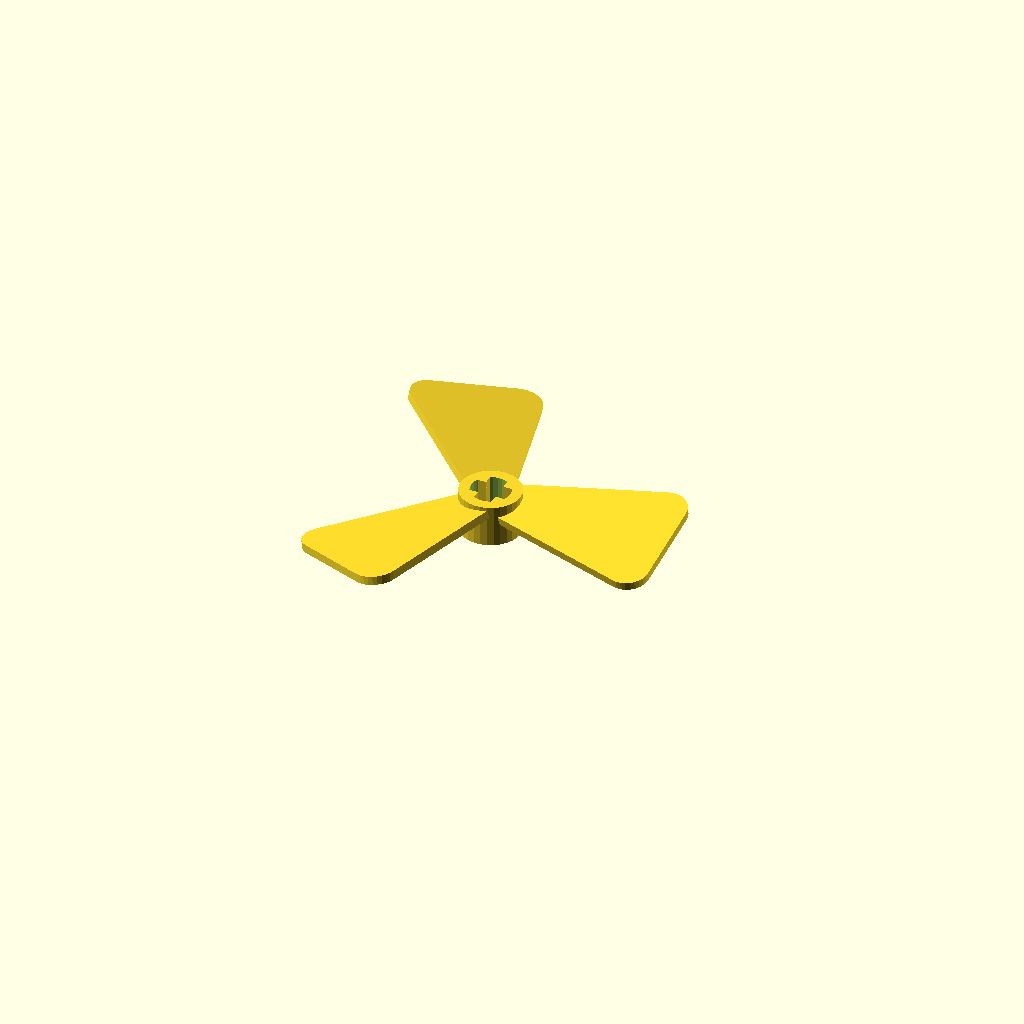
Cell 1 — every parameter at its default value.
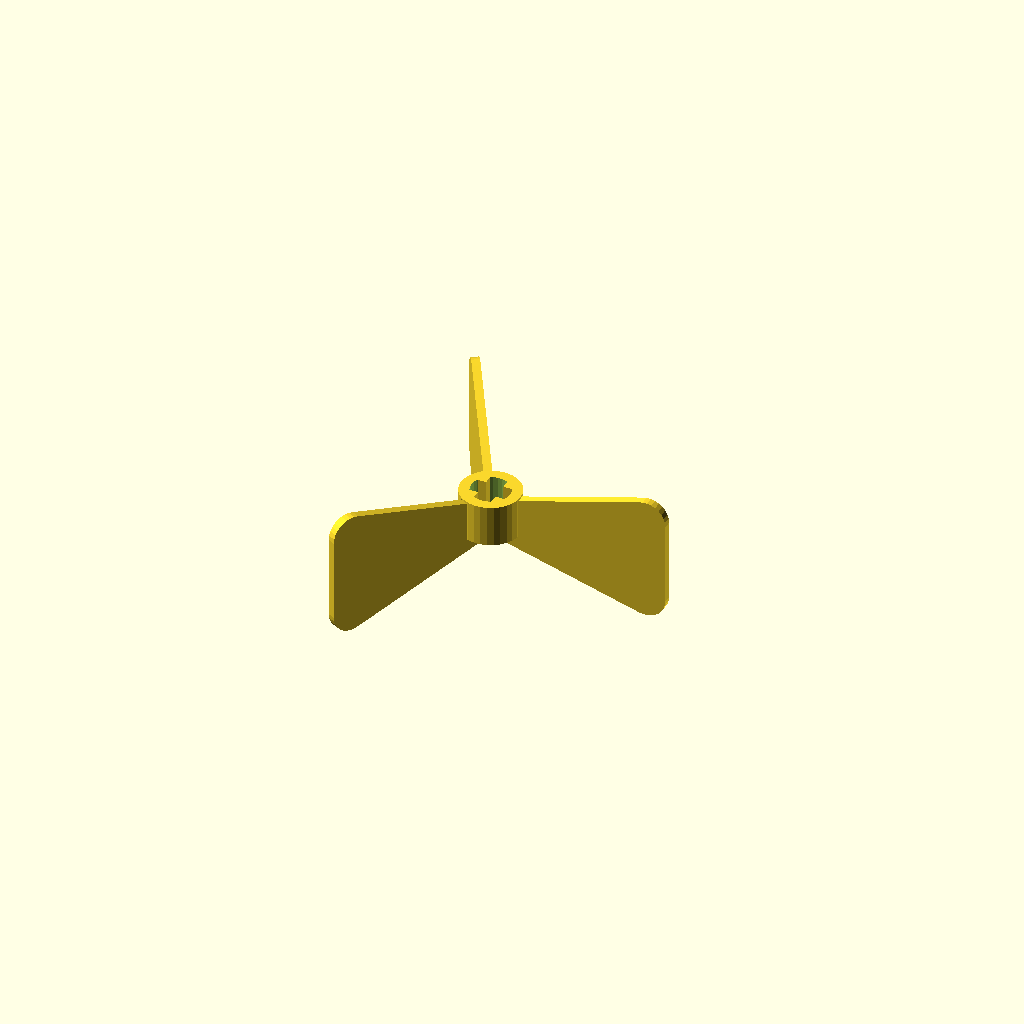
Cell 2 — bladePitch set to 90, the other parameters unchanged.
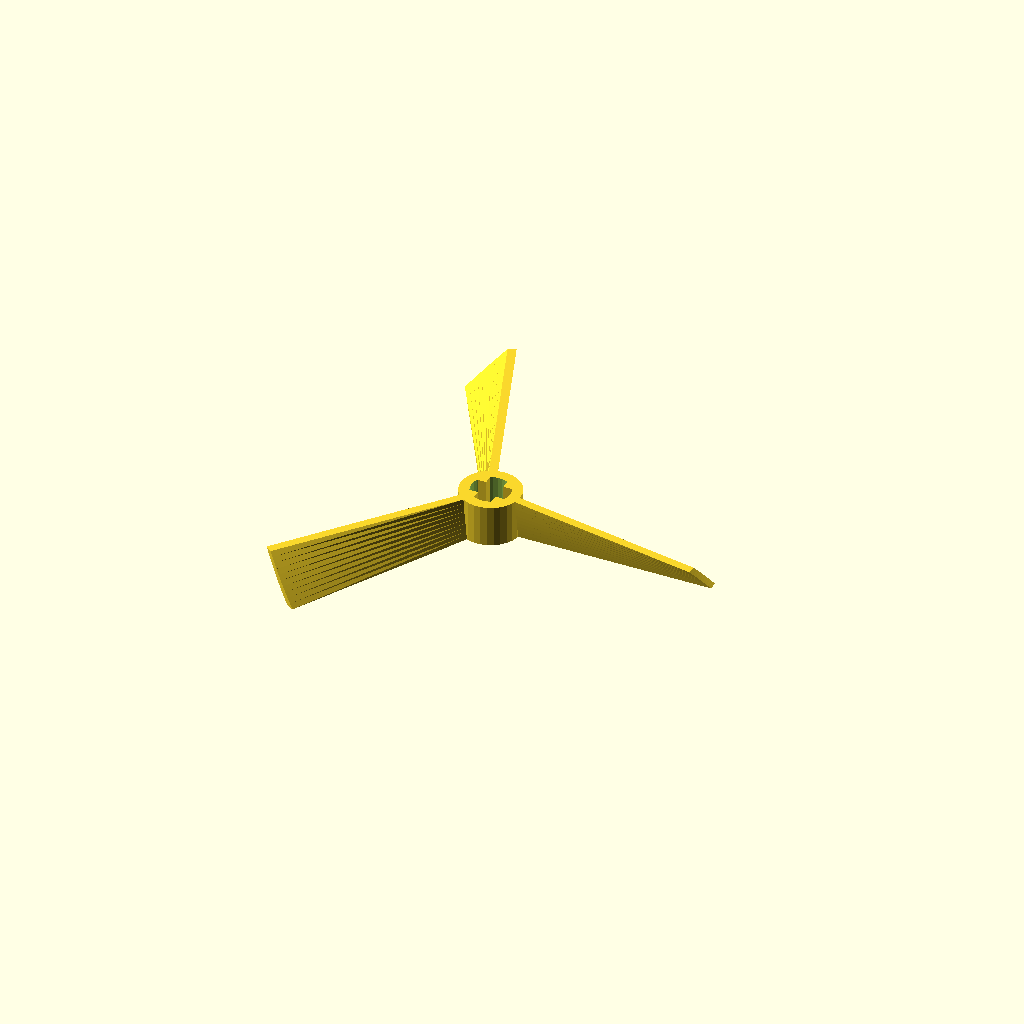
Cell 3: the same model with bladeType = "impeller".
One fixed orthographic camera (rotation 55°, 0°, 25°; colour scheme Cornfield) for every cell.
Source of the model, scadFiles/1621351/2515232.scad:
/* [General Blade Controls] */

// type of blade

bladeType = "rudder"; // [smooth,rudder,impeller,helicopter]

// diameter of the entire propeller

bladeOD = 65;

// how many blades

numBlades = 3;

// pitch angle of the blades, set to negative to change direction

bladePitch = 10; // [0:1:90]

// width of the blades

bladeWidth = 6;

// thickness of the propeller blades

bladeThickness = 1.2;

// ratio of rudder expansion

rudderEndWidthMod = 2;



/* [Helicopter Blade Controls] */

// how flat are the helicopter blades

heliBladeZScale = .4; // [0:0.1:1]

// position of blade loft division

heliPortionRatio = 0.1; // [0:0.1:1]

// amount of tapering

heliEndScale = 2.2; // [2:0.2:10]

// style of helicopter blade tips (WIP No Function)

// heliBladeTip = "none"; // [none,pointed,rounded]



/* [Shaft Controls] */

// choose either a cross or a peg connector fitting

fittingType = "cross"; // [peg,cross,maleCrossTop,maleCrossBottom]

// type of shaft topper. Note: not all combinations of toppers will work with the shafts

shaftTopper = "none"; // [none,rounded,flat,stud,female,cross,peg]

// shaft wall thickness

propellerShaftOffset = 3;

// distance from propellers to the top of the shaft

bladeHeightOffset = 0.5;

// height of the propeller shaft

shaftHeight = 6;

// thickness of the topper thickness, set to 0 for no separator

shaftTopSeparator = 1;







/* [Peg Fitting Controls] */ 

// ID of the peg connector, don't change these settings unless you're trying to adjust the peg connector fitting

pegID = 5.25;

// wall thickness of peg connector offset

pegShaftWall = 1;

// don't change this unless you're adjusting the connector, this is the depth of the connector

pegHeight = 5;

// height of the connector fitting's rim

pegRimHeight = 1;

// wall thickness of the rim

pegRimIDOffset = 0.7;



/* [Cross Fitting Controls] */

// Overall cross fitting diameter: increase this number to loosen and lower to tighten the cross beam fittings. Adjust these 2 numbers accordingly, each printer will have different settings for a good fit just tinker til you get it

xFitDiameter = 5.65;

// Cross beam thickness cutting profile: increase this number to tighten and lower to loosen the cross beam fittings

xFitAxleBeams = 1.95;



/* [Male Cross Beam Controls] */

// can be a number

// roundedAdjust = xFitDiameter/2;

roundedAdjust = xFitDiameter/3.1;

// modifier for making cross beam males, the sizing difference from females, a negative number will make the males smaller and a positive number will makes the males larger

xFitAdjust = 0.1;

// length of male 

maleLength = 7;



// male Cross beam calculations

xFitAxleBeams2 = 3.4 + xFitAdjust;

xFitDiameter2 = 5.0 + xFitAdjust;



// calculations

propShaftOD = xFitDiameter + propellerShaftOffset;

propShaftOr = propShaftOD/2;

bladeOr = bladeOD/2 - propShaftOr;



// peg calculations

pegOr = pegID/2 + pegShaftWall;

pegIr = pegID/2;





module pegMale() {



}



module propeller2() {

	$fn = 30;

	align = 2.234;	

	// shaft build

	difference() {

		// shaft OD

		union() {

			cylinder(h = shaftHeight, r = propShaftOr,center = true);

			for (i = [0:numBlades]) {

				rotate([0,0,i*360/numBlades]) {

					// translate([0,0,-(bladeWidth*sin(bladePitch)/2)])

					if (bladeType == "smooth") {

						translate([0,0,-(bladeWidth*sin(bladePitch)/2)])

						roundedProp2();

					} else if (bladeType == "rudder") {

						translate([0,0,-(bladeWidth*sin(bladePitch)/2)])

						rudder();

					} else if (bladeType == "impeller") {

						// translate([0,0,(bladeWidth*sin(bladePitch)/2)])

						impellerBlades();

					} else if (bladeType =="helicopter") {

						translate([0,propShaftOr + bladeOr/2 - 0.5,0])

						helicopterBlades();

					}

				}

			}



			// male cross union add-on

			if (fittingType == "maleCrossTop") {

				rotate([180,0,0])

				translate([0,0,-maleLength/2])

				crossProfileMale(shaftHeight + maleLength);

			} else if (fittingType == "maleCrossBottom") {

				rotate([0,0,0])

				translate([0,0,-maleLength/2])

				crossProfileMale(shaftHeight + maleLength);

			}



			// shaft topper

			translate([0,0,(shaftHeight + shaftTopSeparator)/2])

			shaftTopper();

		}

		// shaft cross cutout

		if (fittingType == "cross") {

			difference() {

				cylinder(h = shaftHeight*1.01, r = xFitDiameter/2,center = true);

				crossProfile(shaftHeight*1.00);

			}

		} else if (fittingType == "peg") {

			union() {

				$fn = 90;

				cylinder(h = shaftHeight*2, r = pegIr, center = true);



				translate([0,0,(shaftHeight + pegHeight)/2])

				cylinder(h = shaftHeight, r = pegOr, center = true);

			}

		} 

	}

}



module shaftTopper() {

	if (shaftTopper == "flat") {

		cylinder(h = shaftTopSeparator, r = propShaftOr, center = true);

	} else if (shaftTopper == "rounded") {

		cylinder(h = shaftTopSeparator, r = propShaftOr, center = true);

		translate([0,0,shaftTopSeparator/2]) {

			difference() {

				sphere(propShaftOr,true);

				translate([0,0,-propShaftOr])

				cube(propShaftOD,true);

			}

		}

	} else if (shaftTopper == "cross") {

		cylinder(h = shaftTopSeparator, r = propShaftOr, center = true);

		translate([0,0,shaftTopSeparator/2]) {

			crossProfile(shaftHeight);

		}

	}

}



module crossProfile(height) {

	align = 2.234;	

	// shaft build

	difference() {

	// shaft OD

		union() {

	

			cylinder(h = height, r = propShaftOr,center = true);

		}

		// shaft cross cutout

		difference() {

			// actual x Profile that'll act as the cutting tool

			cylinder(h = height + 0.01, r = xFitDiameter/2,center = true);

			union() {

				translate([align,align,0])

				cube([xFitAxleBeams, xFitAxleBeams, height+0.02],true);



				translate([-align,align,0])

				cube([xFitAxleBeams, xFitAxleBeams, height+0.02],true);



				translate([align,-align,0])

				cube([xFitAxleBeams, xFitAxleBeams, height+0.02],true);



				translate([-align,-align,0])

				cube([xFitAxleBeams, xFitAxleBeams, height+0.02],true);

			}

		}	

	}

}







module crossProfileMale(height) {

	align = 2.234;	

	$fn = 30;

	// rotate([180,0,0])

	difference() {

	// cross beam

		difference() {

		// actual x Profile that'll act as the cutting tool

			cylinder(h = height + 0.01, r = xFitDiameter2/2,center = true);

			union() {

				translate([align,align,0])

				cube([xFitAxleBeams2, xFitAxleBeams2, height+0.02],true);

	

				translate([-align,align,0])

				cube([xFitAxleBeams2, xFitAxleBeams2, height+0.02],true);

	

				translate([align,-align,0])

				cube([xFitAxleBeams2, xFitAxleBeams2, height+0.02],true);

	

				translate([-align,-align,0])

				cube([xFitAxleBeams2, xFitAxleBeams2, height+0.02],true);

			}

		}



		// rounded ends

		translate([0,0,-height/2 + roundedAdjust])

		difference() {

			$fn = 50;

			// building cutting tool

			translate([0,0,-xFitDiameter2/2])

			cube(xFitDiameter2,true);

			sphere(xFitDiameter2/2,true);



		}	

	}

}



module roundedProp2() {

	zMove = shaftHeight/2 - bladeHeightOffset - bladeThickness/2;

	translate([bladeOr/2,0,zMove])

	rotate([bladePitch,0,0])

	union() {

		translate([bladeOr/2,0])

		cylinder(h = bladeThickness, r = bladeWidth/2, center = true);

		cube([bladeOr,bladeWidth,bladeThickness],true);

	}

}



module rudder() {

	zMove = shaftHeight/2 - bladeHeightOffset - bladeThickness/2;

	translate([propShaftOD/2,0,zMove])

	rotate([bladePitch,0,0])

	hull() {

		translate([bladeOr/2 + propShaftOr,-bladeWidth*rudderEndWidthMod/2,0])

		cylinder(h = bladeThickness, r = bladeWidth/2, center = true);

		translate([bladeOr/2 + propShaftOr,bladeWidth*rudderEndWidthMod/2,0])

		cylinder(h = bladeThickness, r = bladeWidth/2, center = true);



		cube([bladeWidth,bladeWidth,bladeThickness],true);

	}

}



module impellerBlades() {

	linear_extrude(height = shaftHeight, center = true, twist = bladePitch, slices = 10)

	translate([(propShaftOr + bladeOr/2) - 0.1,0])

	square([bladeOr,bladeThickness],true);

	// circle(propShaftOr,true);

}



module helicopterBlades() {

	$fn = 15;

	upperPortion = 1 - heliPortionRatio; // 0.7

	lowerPortion = heliPortionRatio; // 0.3

	translate([0,bladeOr*lowerPortion/2,0])

	rotate([90,bladePitch,0])

	resize([bladeWidth,bladeWidth*heliBladeZScale,bladeOr + 0.5])

	union() {

		cylinder(h = bladeOr*upperPortion, r1 = bladeThickness/heliEndScale, r2 = bladeThickness, center = true);

		translate([0,0,bladeOr/2])

		cylinder(h = bladeOr*lowerPortion, r2 = bladeThickness/heliEndScale, r1 = bladeThickness, center = true);

	}

}





propeller2();
Customizer parameters (derived from the source; name, type, default, range or options):
bladeType: string, default "rudder", options "smooth", "rudder", "impeller", "helicopter"
bladeOD: number, default 65
numBlades: number, default 3
bladePitch: number, default 10, range 0 to 90, step 1
bladeWidth: number, default 6
bladeThickness: number, default 1.2
rudderEndWidthMod: number, default 2
heliBladeZScale: number, default 0.4, range 0 to 1, step 0.1
heliPortionRatio: number, default 0.1, range 0 to 1, step 0.1
heliEndScale: number, default 2.2, range 2 to 10, step 0.2
fittingType: string, default "cross", options "peg", "cross", "maleCrossTop", "maleCrossBottom"
shaftTopper: string, default "none", options "none", "rounded", "flat", "stud", "female", "cross", "peg"
propellerShaftOffset: number, default 3
bladeHeightOffset: number, default 0.5
shaftHeight: number, default 6
shaftTopSeparator: number, default 1
pegID: number, default 5.25
pegShaftWall: number, default 1
pegHeight: number, default 5
pegRimHeight: number, default 1
pegRimIDOffset: number, default 0.7
xFitDiameter: number, default 5.65
xFitAxleBeams: number, default 1.95
xFitAdjust: number, default 0.1
maleLength: number, default 7
